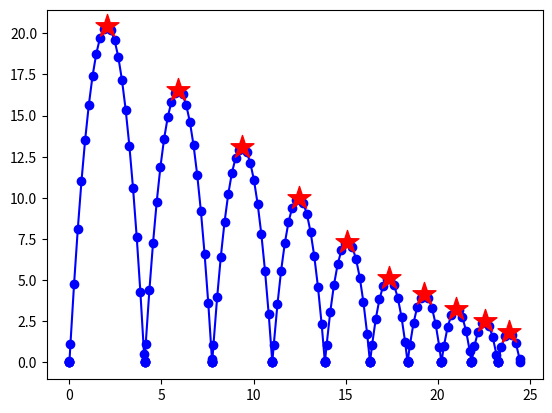

Here is the Python script that generated this plot:
#%% [markdown]
'''
## 练习1

尝试做这么一个模型，一个小球，在地面以速度v向上抛，每次落到地面回会弹起，速度变为原来的0.9，
清楚啊出他弹跳10次的图像，横轴为时间，纵轴为y位移。

提示：需要求2阶导数，知道怎么搞吧，每次落地就停止计算，然后重新计算初值，然后重新开始，
是一个新的处置问题，不是一个方正就能算完的，用循环算10次。，同时记录每次弹起最高点的位置。

因为有二阶导数，所以y和y'都是需要求解的对象：
$$
\begin{cases}
y'=y'\\
y''=-9.8\\
\end{cases}
$$
'''

#%% defining the equations

from scipy.integrate import solve_ivp
import numpy as np
import matplotlib.pyplot as plt

# the ode
def dydt(t, y):
    return np.array([y[1], -9.8])

# hit the ground
def hitEvent(t, y):
    return y[0]

hitEvent.terminal = True
hitEvent.direction = -1

# hit the top
def topEvent(t,y):
    return y[1]
topEvent.direction = -1




#%% solve it

t0 = 0
tf = 30
v0=20
y0 = np.array([0, v0])
# this well receive the outpot
tOut = np.array([t0])
yOut = y0.reshape(2,1)
# this receives y top and time 
yTop=np.zeros([10,2])

# bounce 10 times
for i in range(10):
    sol = solve_ivp(dydt, [t0, tf], y0, events=[hitEvent,topEvent], max_step=0.2)
    # the time should be starting from the end of last round
    lastEndTime=tOut[-1]
    # concatenate the result to the previous results
    tOut = np.hstack((tOut, sol.t+lastEndTime))
    yOut = np.hstack((yOut, sol.y))
    # mark the top y, note the y is (y,y'), so take only the first
    # and the event only happend once, it is the second event in events as hitEvent is the first one
    yTop[i,0]=sol.y_events[1][0,0]
    # mark the time it reached top y
    yTop[i,1]=sol.t_events[1][0]+lastEndTime
    
    #start all over with speed reduced
    y0[0] = 0
    y0[1] = -0.9 * sol.y[1][-1]

#%%
plt.scatter(yTop[:,1], yTop[:,0], c='r', marker='*',s=300,zorder=5)
plt.plot(tOut, yOut[0], c='b', marker='o')


